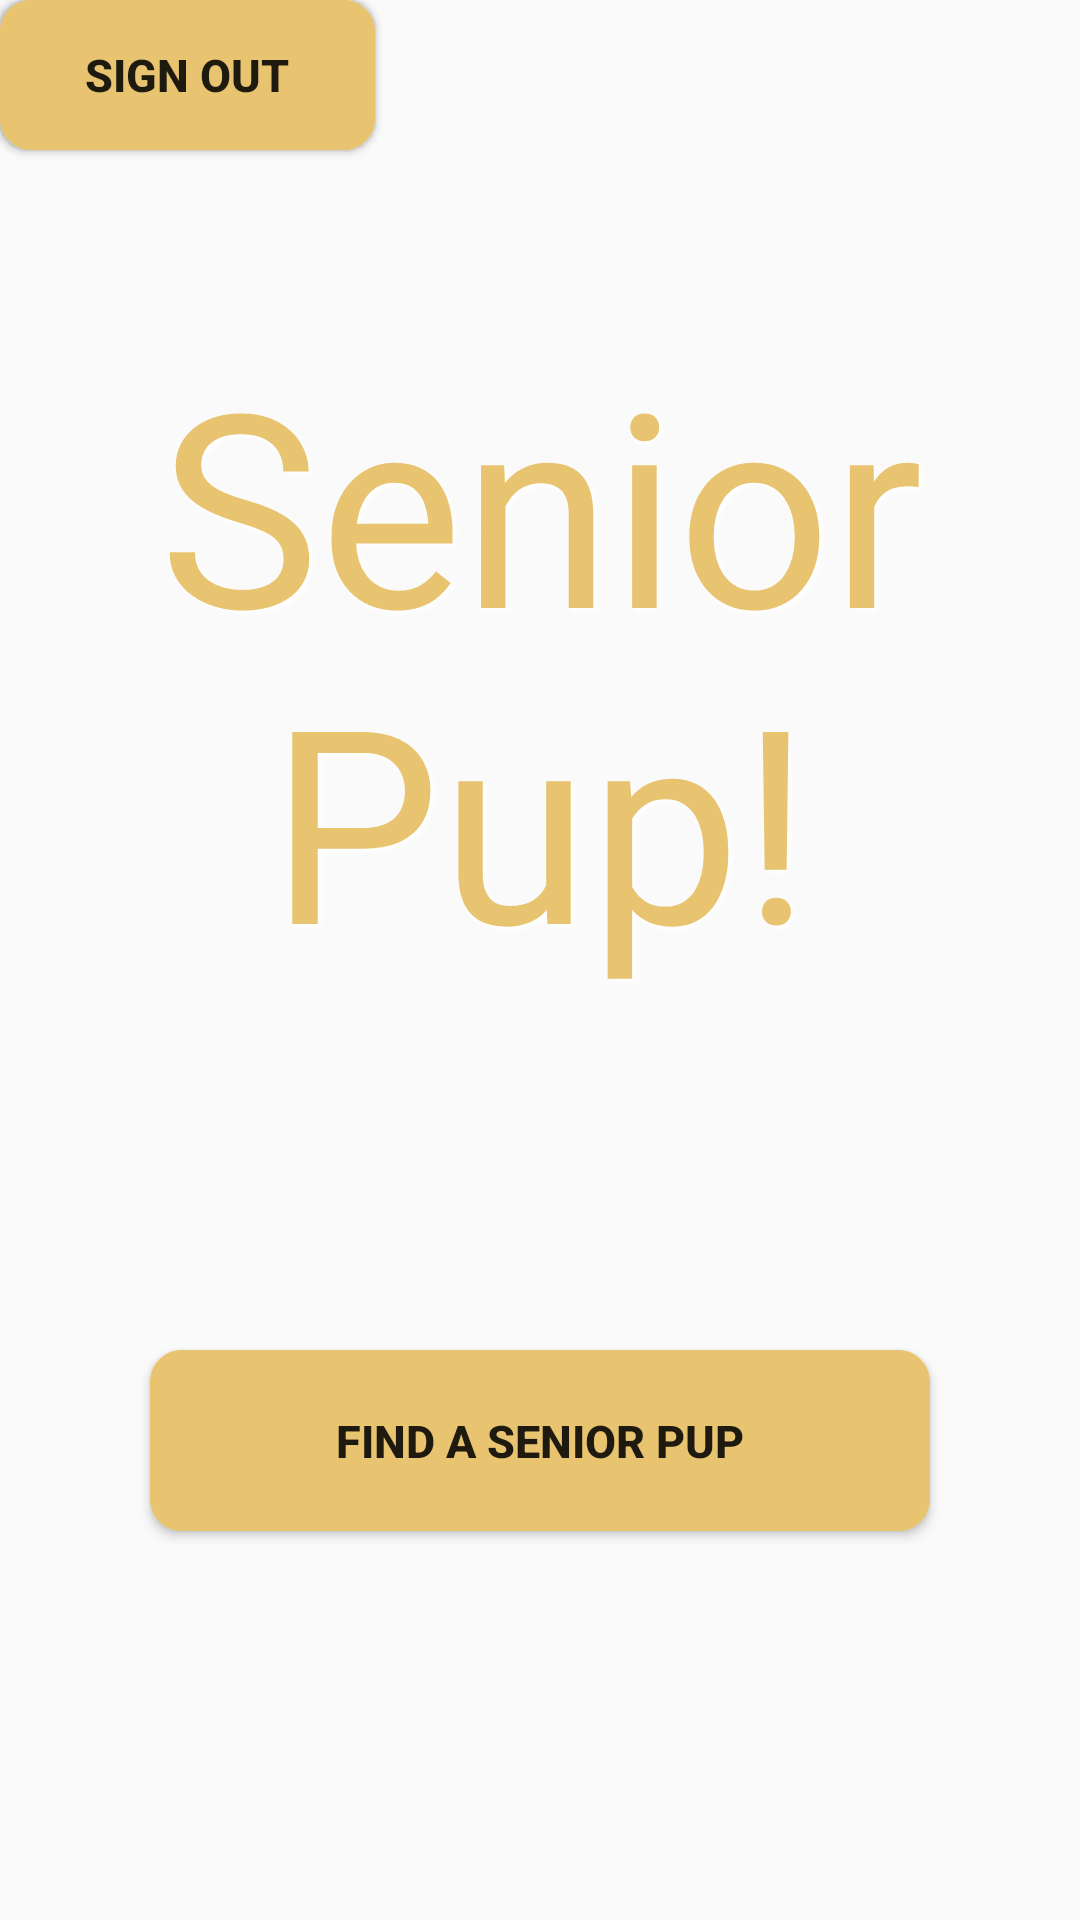

This screen was rendered from an Android layout file. Write that file and the resources it references.
<!-- AndroidManifest.xml: application theme AppTheme -->
<!-- res/layout/activity_main.xml -->
<?xml version="1.0" encoding="utf-8"?>
<android.support.v4.widget.DrawerLayout xmlns:android="http://schemas.android.com/apk/res/android"
    xmlns:tools="http://schemas.android.com/tools"
    android:id="@+id/drawer_layout"
    android:layout_width="match_parent"
    android:layout_height="match_parent"
    tools:context="com.example.guest.seniordogsfinder.ui.MainActivity">

    <FrameLayout
        android:layout_width="match_parent"
        android:layout_height="match_parent">

        <ImageView
            android:layout_width="match_parent"
            android:layout_height="match_parent"
            android:scaleType="centerCrop"
            android:src="@drawable/background"/>

        <Button
            android:layout_width="match_parent"
            android:layout_height="wrap_content"
            android:id="@+id/findDogsButton"
            android:padding="20dp"
            android:textStyle="bold"
            android:textSize="15dp"
            android:layout_marginTop="450dp"
            android:layout_marginBottom="0dp"
            android:layout_marginRight="50dp"
            android:layout_marginLeft="50dp"
            android:background="@drawable/mybutton"
            android:text="Find A Senior Pup"
            android:gravity="center" />

        <Button
            android:layout_width="125dp"
            android:layout_height="50dp"
            android:id="@+id/signIn"
            android:text="Sign In"
            android:textStyle="bold"
            android:textSize="15dp"
            android:background="@drawable/mybutton"
            android:layout_alignParentLeft="true"/>
        <Button
            android:layout_width="125dp"
            android:layout_height="50dp"
            android:id="@+id/signOut"
            android:text="Sign Out"
            android:textStyle="bold"
            android:textSize="15dp"
            android:background="@drawable/mybutton"
            android:layout_alignParentRight="true"/>
    </FrameLayout>
    <TextView
        android:layout_width="wrap_content"
        android:layout_height="wrap_content"
        android:textSize="90dp"
        android:text="Senior Pup!"
        android:id="@+id/header"
        android:textColor="@color/colorAccent"
        android:layout_centerHorizontal="true"
        android:layout_marginBottom="200dp"
        android:shadowColor="#fff"
        android:shadowDx="3"
        android:shadowDy="3"
        android:shadowRadius="5"
        android:gravity="center"/>

    <ListView
        android:id="@+id/navList"
        android:layout_width="200dp"
        android:layout_height="match_parent"
        android:layout_gravity="left|start"
        android:background="#ffeeeeee"/>
</android.support.v4.widget.DrawerLayout>
<!-- resources referenced by this layout -->
<resources>
  <color name="colorAccent">#E8C471</color>
  <!-- drawable mybutton (drawable) -->
  <?xml version="1.0" encoding="utf-8"?>
  <selector xmlns:android="http://schemas.android.com/apk/res/android" >
      <item android:state_pressed="true" >
          <shape android:shape="rectangle"  >
              <corners android:radius="10dip" />
              <stroke android:width="3dip" android:color="@color/colorAccent" />
              <gradient android:angle="-90" android:startColor="@color/colorAccent" android:endColor="@color/colorAccent"  />
          </shape>
      </item>
      <item android:state_focused="true">
          <shape android:shape="rectangle"  >
              <corners android:radius="10dip" />
              <stroke android:width="1dip" android:color="@color/colorAccent" />
              <solid android:color="@color/colorAccent"/>
          </shape>
      </item>
      <item >
          <shape android:shape="rectangle"  >
              <corners android:radius="10dip" />
              <stroke android:width="1dip" android:color="@color/colorAccent" />
              <gradient android:angle="-90" android:startColor="@color/colorAccent" android:endColor="@color/colorAccent" />
          </shape>
      </item>
  </selector>
  <style name="AppTheme" parent="Theme.AppCompat.Light.DarkActionBar">
          
          <item name="colorPrimary">@color/colorPrimary</item>
          <item name="colorPrimaryDark">@color/colorPrimaryDark</item>
          <item name="colorAccent">@color/colorAccent</item>
      </style>
  <color name="colorPrimary">#D85D45</color>
  <color name="colorPrimaryDark">#7C3F3F</color>
</resources>
